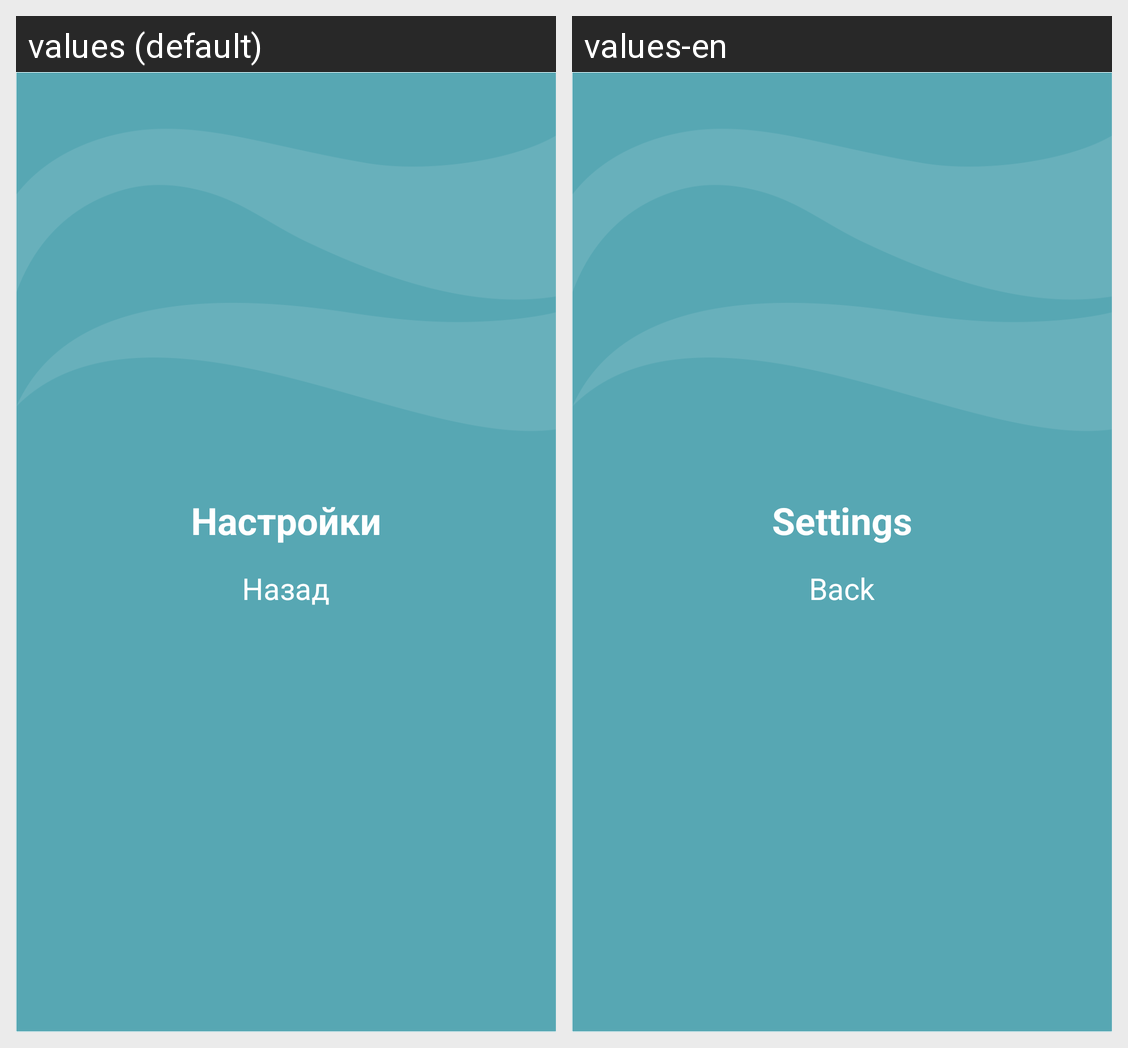

Locale-by-locale string values for the Android screen shown in this grid:
Android screen res/layout/settings.xml rendered under 2 locales, left to right: values (default), values-en. Device: Nexus 5 (rendered at 1080×1920; each locale shown at half size, 540×960, under a caption strip naming it); theme SovenokTheme.
Strings drawn on this screen, with the default value and each locale's value (text and hints the layout hard-codes, and strings that could not be matched under every locale, appear in the picture but are not listed):

settings_menu_item
  values: Настройки
  values-en: Settings

back_menu_item
  values: Назад
  values-en: Back
